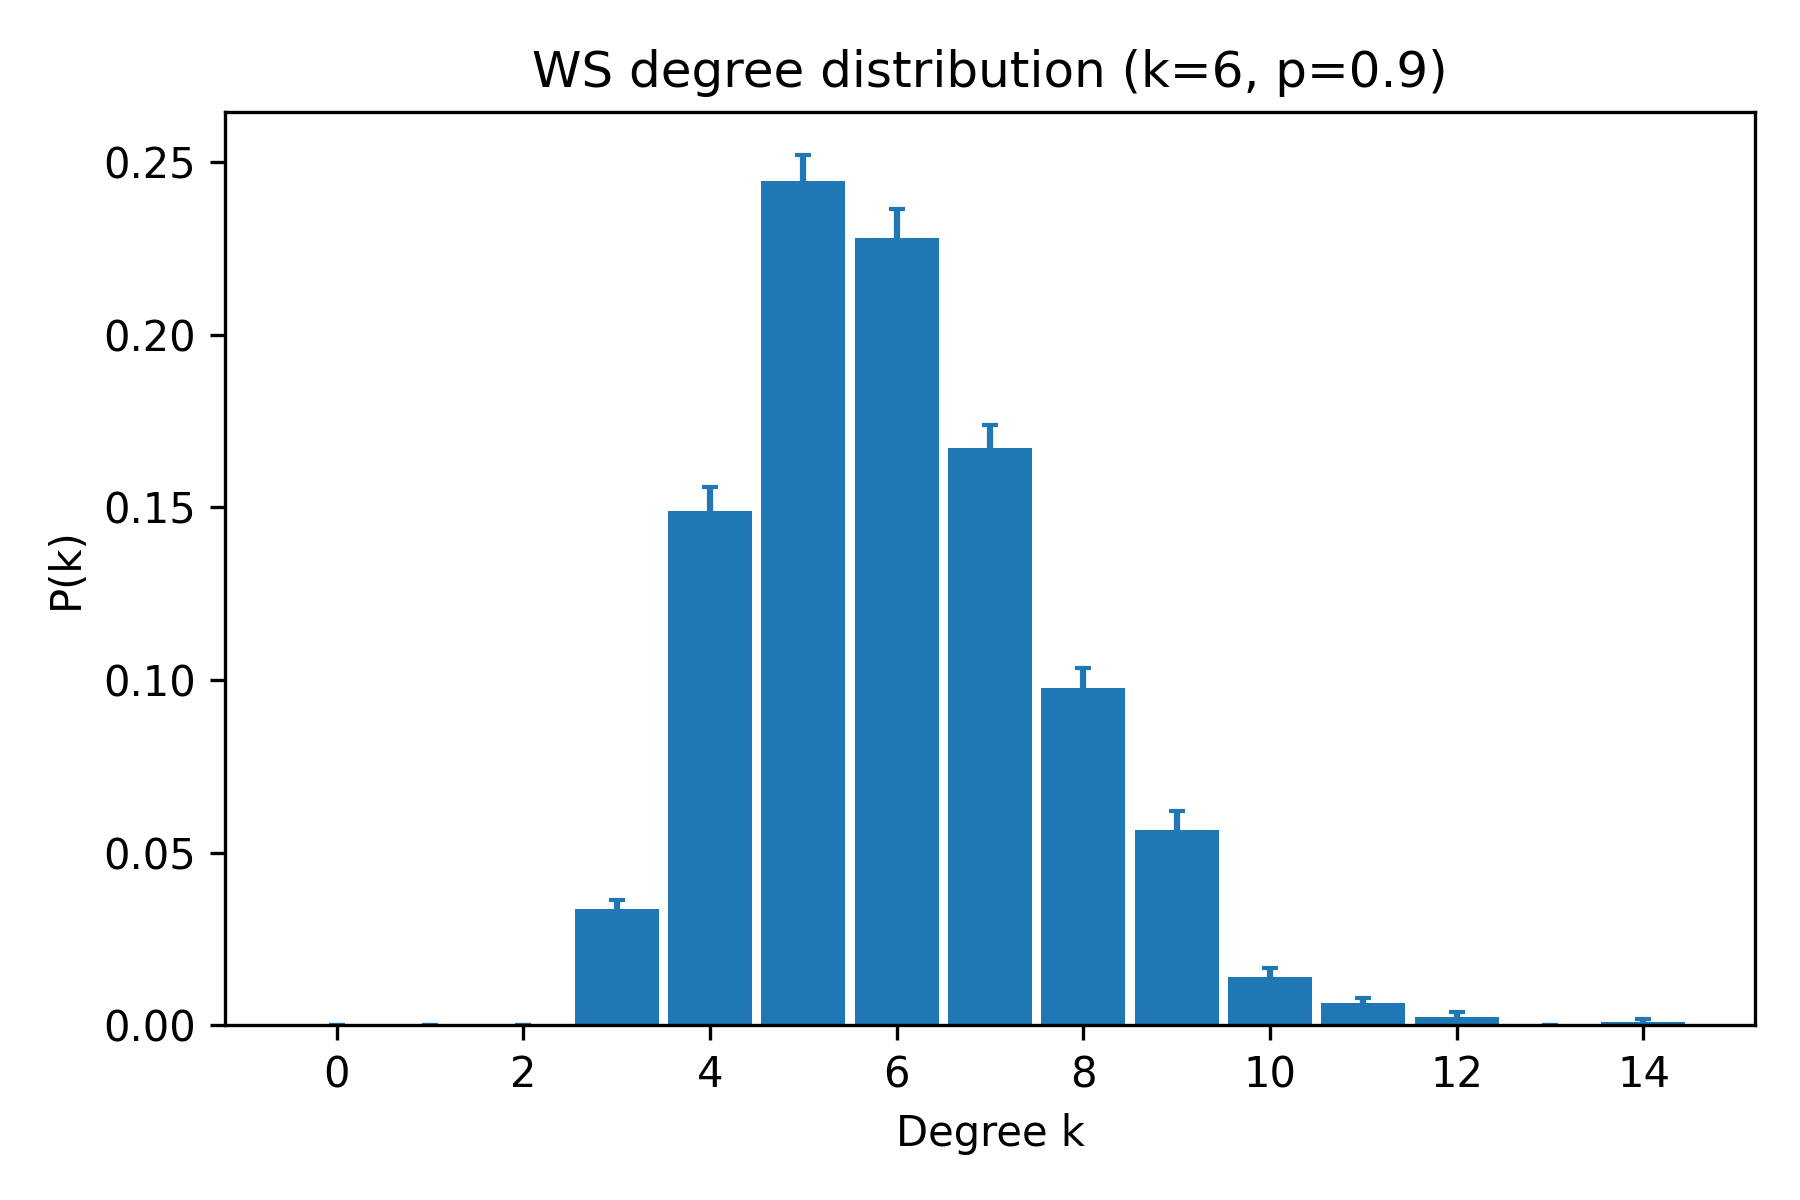

Data behind this chart, as committed beside it:
k, pk_mean, pk_sem
0, 0.0, 0.0
1, 0.0, 0.0
2, 0.0, 0.0
3, 0.0335, 0.002835
4, 0.149, 0.006917
5, 0.2445, 0.007344
6, 0.228, 0.008417
7, 0.167, 0.006771
8, 0.0975, 0.005798
9, 0.0565, 0.005394
10, 0.014, 0.002555
11, 0.0065, 0.0015
12, 0.0025, 0.00123
13, 0.0, 0.0
14, 0.001, 0.0006882
